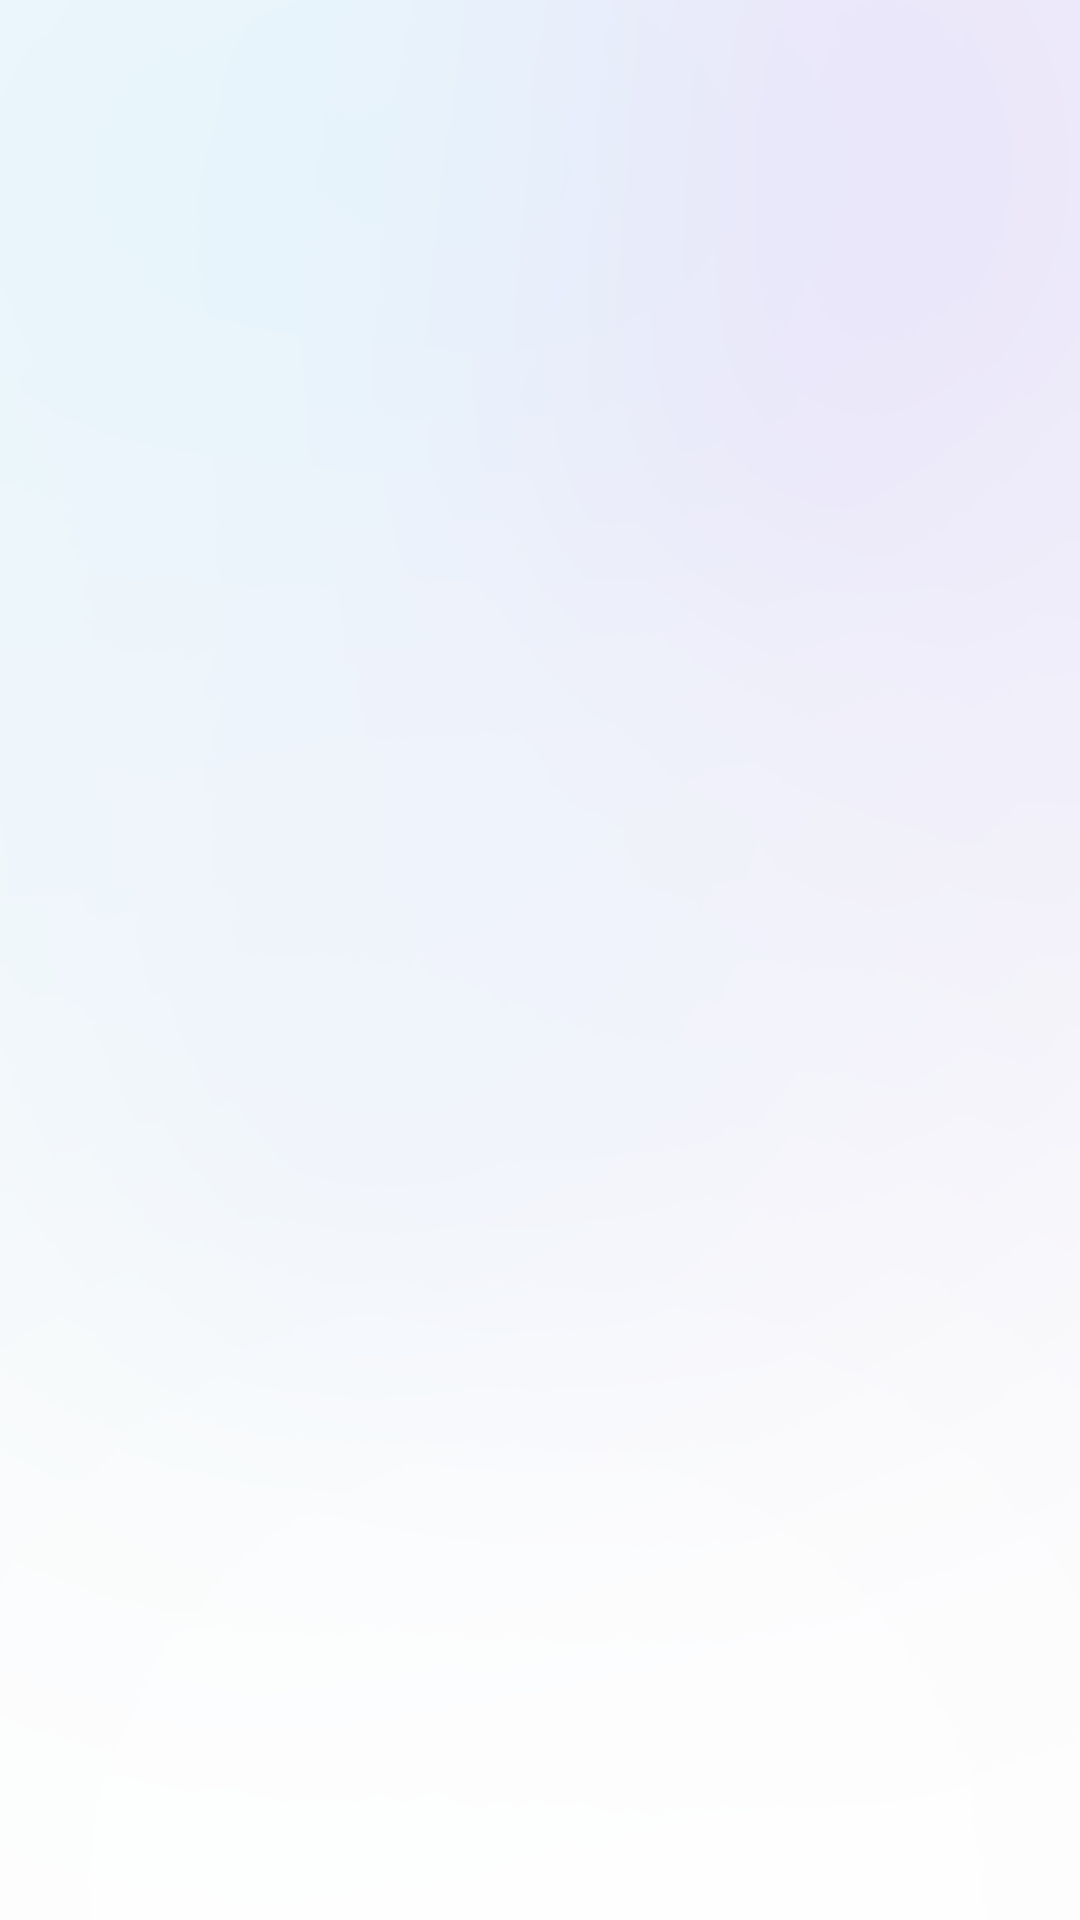

The Android layout XML behind this screen, and the referenced resources:
<!-- AndroidManifest.xml: application theme Theme.NetDepression -->
<!-- res/layout/activity_home.xml -->
<?xml version="1.0" encoding="utf-8"?>
<LinearLayout xmlns:android="http://schemas.android.com/apk/res/android"
    android:layout_width="match_parent"
    android:layout_height="match_parent"
    android:orientation="vertical"
    android:background="@drawable/bg02">

    <androidx.viewpager.widget.ViewPager
        android:id="@+id/view_pager"
        android:layout_width="match_parent"
        android:layout_height="0dp"
        android:layout_weight="1" />

    <com.google.android.material.tabs.TabLayout
        android:id="@+id/tabLayout"
        android:layout_width="260dp"
        android:layout_height="60dp"
        android:layout_gravity="center_horizontal" />

</LinearLayout>
<!-- resources referenced by this layout -->
<resources>
  <!-- drawable bg02: png bitmap (drawable, 190269 bytes) -->
  <style name="Theme.NetDepression" parent="Theme.MaterialComponents.DayNight.NoActionBar.Bridge">
          
          <item name="colorPrimary">@color/white</item>
          <item name="colorPrimaryVariant">@color/white</item>
          <item name="colorOnPrimary">@color/white</item>
          
          <item name="colorSecondary">@color/teal_200</item>
          <item name="colorSecondaryVariant">@color/teal_700</item>
          <item name="colorOnSecondary">@color/black</item>
          
          <item name="android:statusBarColor" tools:targetApi="l">?attr/colorPrimaryVariant</item>
          
      </style>
  <color name="white">#FFFFFFFF</color>
  <color name="teal_200">#FF03DAC5</color>
  <color name="teal_700">#FF018786</color>
  <color name="black">#FF000000</color>
</resources>
